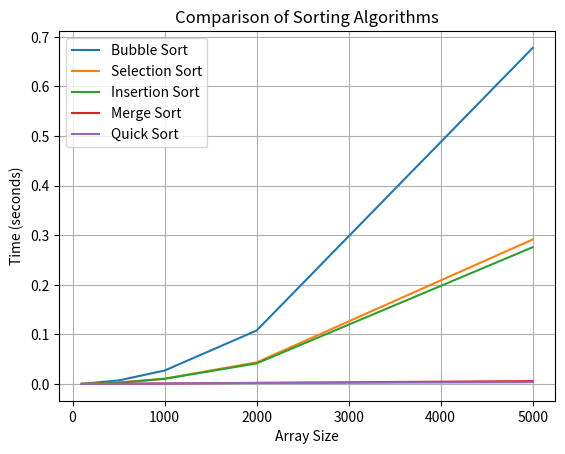

Recreate this plot in Python.
import time
import random
import matplotlib.pyplot as plt

# Bubble Sort
def bubble_sort(arr):
    n = len(arr)
    for i in range(n):
        for j in range(0, n-i-1):
            if arr[j] > arr[j+1]:
                arr[j], arr[j+1] = arr[j+1], arr[j]

# Selection Sort
def selection_sort(arr):
    n = len(arr)
    for i in range(n):
        min_idx = i
        for j in range(i+1, n):
            if arr[j] < arr[min_idx]:
                min_idx = j
        arr[i], arr[min_idx] = arr[min_idx], arr[i]

# Insertion Sort
def insertion_sort(arr):
    n = len(arr)
    for i in range(1, n):
        key = arr[i]
        j = i-1
        while j >= 0 and key < arr[j]:
            arr[j+1] = arr[j]
            j -= 1
        arr[j+1] = key

# Merge Sort
def merge_sort(arr):
    if len(arr) > 1:
        mid = len(arr) // 2
        L = arr[:mid]
        R = arr[mid:]

        merge_sort(L)
        merge_sort(R)

        i = j = k = 0

        while i < len(L) and j < len(R):
            if L[i] < R[j]:
                arr[k] = L[i]
                i += 1
            else:
                arr[k] = R[j]
                j += 1
            k += 1

        while i < len(L):
            arr[k] = L[i]
            i += 1
            k += 1

        while j < len(R):
            arr[k] = R[j]
            j += 1
            k += 1

# Quick Sort
def quick_sort(arr):
    if len(arr) <= 1:
        return arr
    pivot = arr[len(arr) // 2]
    left = [x for x in arr if x < pivot]
    middle = [x for x in arr if x == pivot]
    right = [x for x in arr if x > pivot]
    return quick_sort(left) + middle + quick_sort(right)

# Function to generate a random array
def generate_random_array(size):
    return [random.randint(0, 1000) for _ in range(size)]

# Function to measure time taken by each sorting algorithm
def measure_time(sort_func, arr):
    start_time = time.time()
    sort_func(arr)
    end_time = time.time()
    return end_time - start_time

# Main function to compare sorting algorithms
def compare_sorting_algorithms(array_sizes):
    sorting_algorithms = {
        "Bubble Sort": bubble_sort,
        "Selection Sort": selection_sort,
        "Insertion Sort": insertion_sort,
        "Merge Sort": merge_sort,
        "Quick Sort": quick_sort
    }

    results = {alg: [] for alg in sorting_algorithms}

    for size in array_sizes:
        arr = generate_random_array(size)
        for alg_name, sort_func in sorting_algorithms.items():
            arr_copy = arr.copy()
            time_taken = measure_time(sort_func, arr_copy)
            results[alg_name].append(time_taken)

    return results

# Plotting function
def plot_results(results, array_sizes):
    for alg_name, times in results.items():
        plt.plot(array_sizes, times, label=alg_name)
    plt.xlabel('Array Size')
    plt.ylabel('Time (seconds)')
    plt.title('Comparison of Sorting Algorithms')
    plt.legend()
    plt.grid()
    plt.show()

if __name__ == "__main__":
    array_sizes = [100, 500, 1000, 2000, 5000]
    results = compare_sorting_algorithms(array_sizes)
    plot_results(results, array_sizes)
